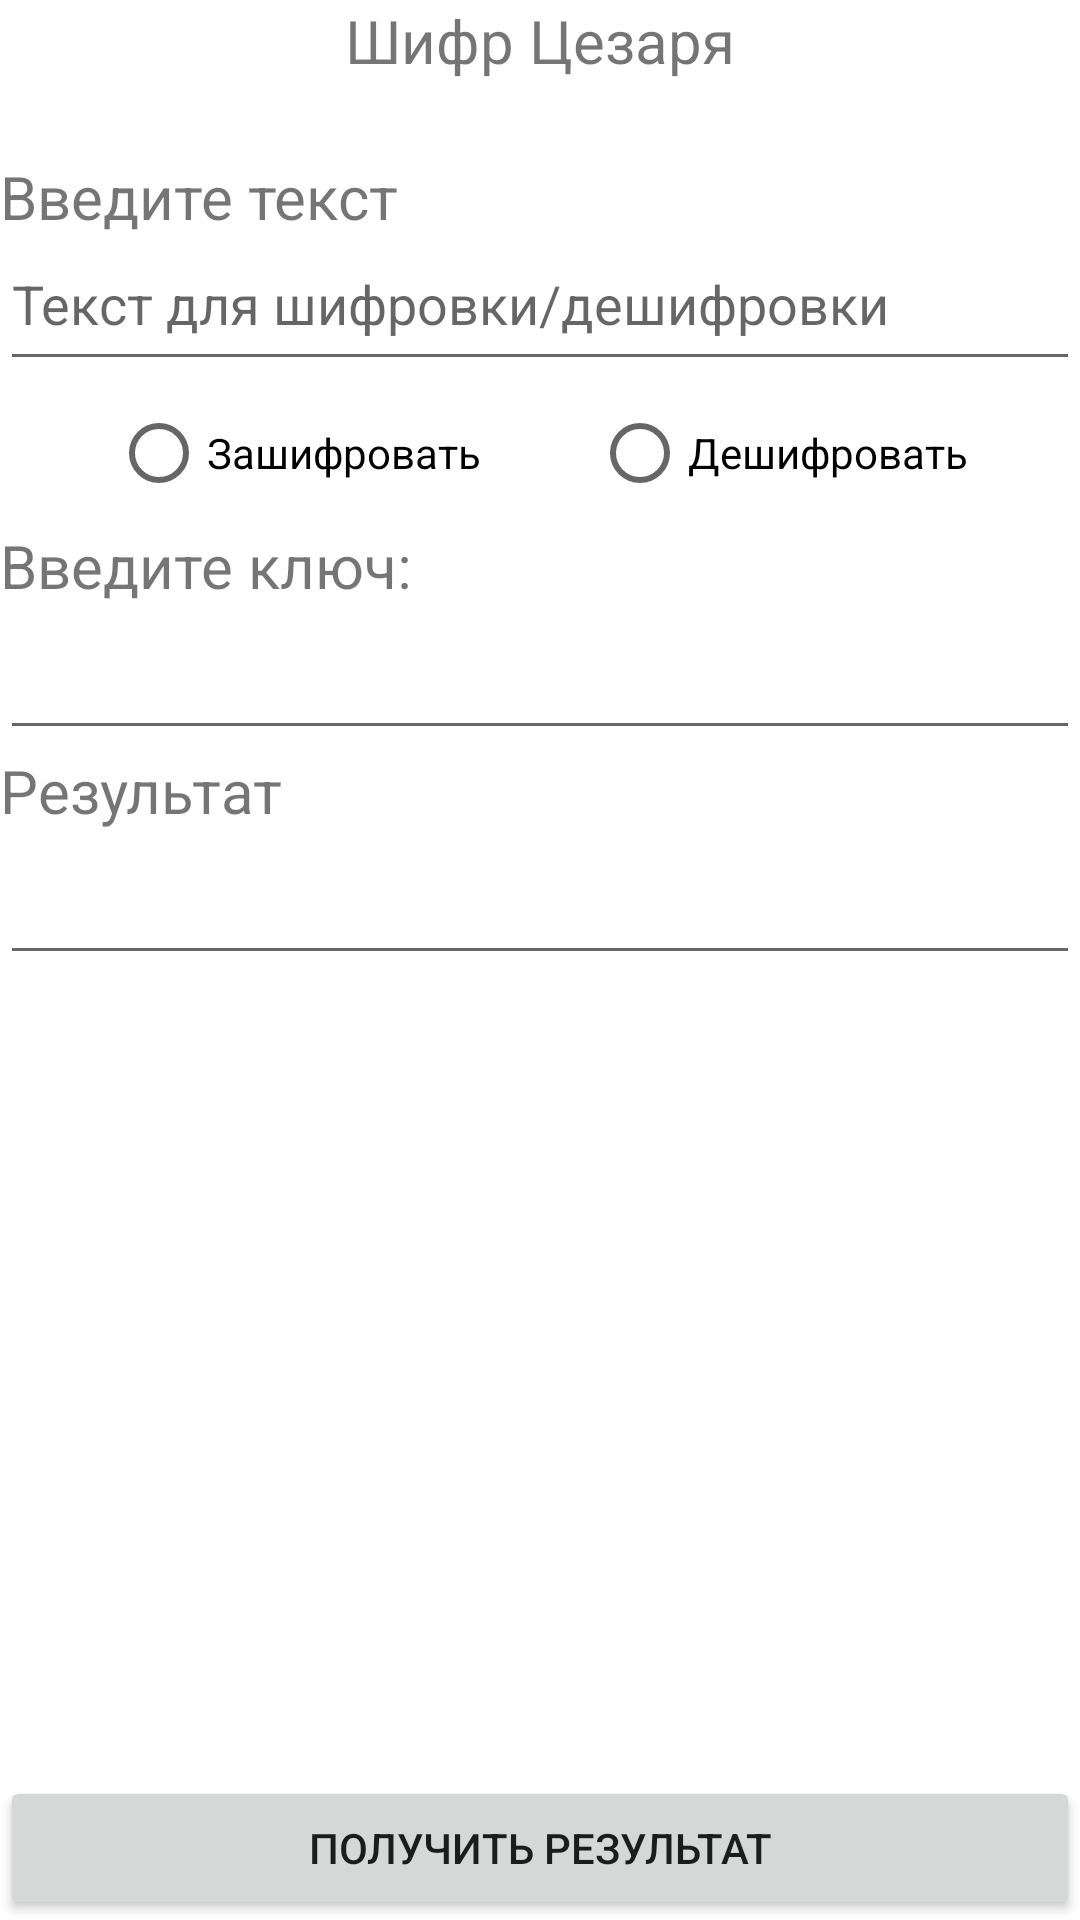

Write the Android layout XML for this screen, with the resource values it uses.
<!-- AndroidManifest.xml: application theme Theme.Crypto -->
<!-- res/layout/activity_caesar.xml -->
<?xml version="1.0" encoding="utf-8"?>
<LinearLayout xmlns:android="http://schemas.android.com/apk/res/android"
    xmlns:app="http://schemas.android.com/apk/res-auto"
    xmlns:tools="http://schemas.android.com/tools"
    android:layout_width="match_parent"
    android:layout_height="match_parent"
    android:layout_marginLeft="10sp"
    android:layout_marginTop="10sp"
    android:layout_marginRight="10sp"
    android:orientation="vertical"
    tools:context=".CryptActivities.CaesarActivity">

    <TextView
        android:id="@+id/textViewCaesar"
        android:layout_width="match_parent"
        android:layout_height="wrap_content"
        android:text="@string/textViewCaesar"
        android:gravity="center"
        android:textSize="20sp" />

    <Space
        android:layout_width="match_parent"
        android:layout_height="25dp" />

    <TextView
        android:id="@+id/textViewCaesarInput"
        android:layout_width="match_parent"
        android:layout_height="wrap_content"
        android:text="@string/textViewStringInput"
        android:textSize="20sp" />

    <EditText
        android:id="@+id/editTextCaesarForEncDec"
        android:layout_width="match_parent"
        android:layout_height="wrap_content"
        android:ems="10"
        android:gravity="start|top"
        android:hint="@string/editTextForEncDec"
        android:inputType="textMultiLine"
        android:minHeight="48dp" />

    <RadioGroup
        android:layout_width="match_parent"
        android:layout_height="wrap_content"
        android:orientation="horizontal">

        <Space
            android:layout_width="wrap_content"
            android:layout_height="wrap_content"
            android:layout_weight="1" />

        <RadioButton
            android:id="@+id/radioButtonCaesarEnc"
            android:layout_width="wrap_content"
            android:layout_height="wrap_content"
            android:text="@string/radioButtonEnc" />

        <Space
            android:layout_width="wrap_content"
            android:layout_height="wrap_content"
            android:layout_weight="1" />

        <RadioButton
            android:id="@+id/radioButtonCaesarDec"
            android:layout_width="wrap_content"
            android:layout_height="wrap_content"
            android:text="@string/radioButtonDec" />

        <Space
            android:layout_width="wrap_content"
            android:layout_height="wrap_content"
            android:layout_weight="1" />

    </RadioGroup>

    <TextView
        android:id="@+id/textViewCaesarKey"
        android:layout_width="match_parent"
        android:layout_height="wrap_content"
        android:text="@string/textViewInputKey"
        android:textSize="20sp" />

    <EditText
        android:id="@+id/editTextCaesarKey"
        android:layout_width="match_parent"
        android:layout_height="wrap_content"
        android:ems="10"
        android:inputType="number"
        android:minHeight="48dp" />

    <TextView
        android:id="@+id/textViewCaesarResult"
        android:layout_width="match_parent"
        android:layout_height="wrap_content"
        android:text="@string/textViewResult"
        android:textSize="20sp" />

    <EditText
        android:id="@+id/editTextCaesarResult"
        android:layout_width="match_parent"
        android:layout_height="wrap_content"
        android:ems="10"
        android:gravity="start|top"
        android:inputType="textMultiLine"
        android:minHeight="48dp" />

    <androidx.constraintlayout.widget.ConstraintLayout
        android:layout_width="match_parent"
        android:layout_height="match_parent">

        <Button
            android:id="@+id/btnCaesarGetResult"
            android:layout_width="match_parent"
            android:layout_height="wrap_content"
            android:text="@string/btnGetResult"
            app:layout_constraintBottom_toBottomOf="parent"
            tools:layout_editor_absoluteX="0dp" />
    </androidx.constraintlayout.widget.ConstraintLayout>

</LinearLayout>
<!-- resources referenced by this layout -->
<resources>
  <string name="btnGetResult">Получить результат</string>
  <string name="editTextForEncDec">Текст для шифровки/дешифровки</string>
  <string name="radioButtonDec">Дешифровать</string>
  <string name="radioButtonEnc">Зашифровать</string>
  <string name="textViewCaesar">Шифр Цезаря</string>
  <string name="textViewInputKey">Введите ключ:</string>
  <string name="textViewResult">Результат</string>
  <string name="textViewStringInput">Введите текст</string>
  <style name="Theme.Crypto" parent="Theme.MaterialComponents.DayNight.DarkActionBar">
          
          <item name="colorPrimary">@color/primary</item>
          <item name="colorPrimaryVariant">@color/primary_dark</item>
          <item name="colorOnPrimary">@color/primary_text</item>
          
          <item name="colorSecondary">@color/primary_text</item>
          <item name="colorSecondaryVariant">@color/primary_text</item>
          <item name="colorOnSecondary">@color/primary_text</item>
          
          <item name="android:statusBarColor" tools:targetApi="l">?attr/colorPrimaryVariant</item>
          
          <item name="android:navigationBarColor">@color/accent</item>
      </style>
</resources>
